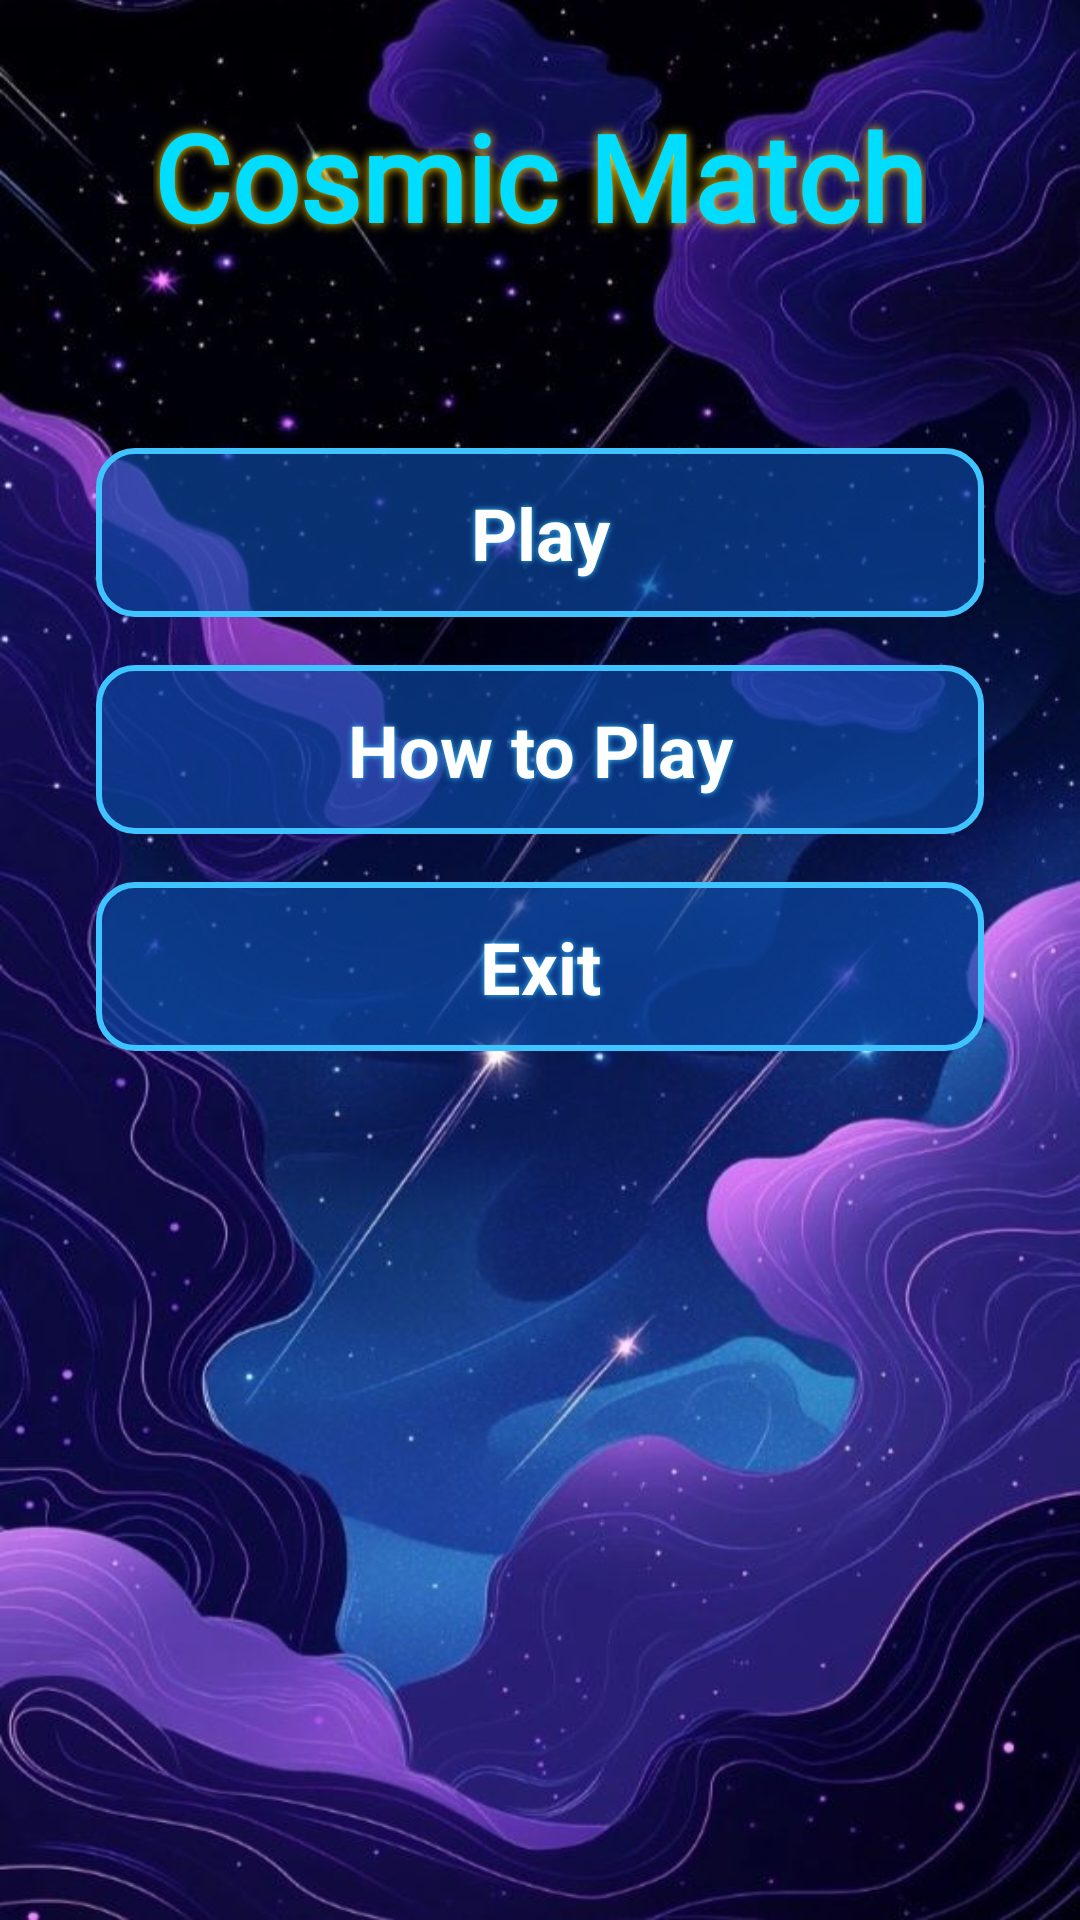

The Android layout XML behind this screen, and the referenced resources:
<!-- AndroidManifest.xml: activity theme AppTheme -->
<!-- res/layout/activity_main_menu.xml -->
<?xml version="1.0" encoding="utf-8"?>
<LinearLayout
    xmlns:android="http://schemas.android.com/apk/res/android"
    xmlns:tools="http://schemas.android.com/tools"
    android:layout_width="match_parent"
    android:layout_height="match_parent"
    android:orientation="vertical"
    android:gravity="center_horizontal"
    android:padding="32dp"
    android:background="@drawable/bg_space"
    tools:context=".MainMenuActivity">

    <TextView
        android:layout_width="wrap_content"
        android:layout_height="wrap_content"
        android:text="@string/app_name"
        android:textSize="40sp"
        android:textColor="@android:color/holo_blue_bright"
        android:textStyle="bold"
        android:layout_marginBottom="64dp"
        android:fontFamily="@font/glow_font"
        android:shadowColor="#FFD700"
        android:shadowDx="0"
        android:shadowDy="0"
        android:shadowRadius="8" />

    <Button
    android:id="@+id/btn_play"
    android:layout_width="match_parent"
    android:layout_height="wrap_content"
    android:text="@string/btn_play"
    android:textSize="24sp"
    android:layout_marginBottom="16dp" />

    <Button
        android:id="@+id/btn_how_to_play"
        android:layout_width="match_parent"
        android:layout_height="wrap_content"
        android:text="@string/btn_how_to_play"
        android:textSize="24sp"
        android:layout_marginBottom="16dp" />

    <Button
        android:id="@+id/btn_exit"
        android:layout_width="match_parent"
        android:layout_height="wrap_content"
        android:text="@string/btn_exit"
        android:textSize="24sp" />

</LinearLayout>
<!-- resources referenced by this layout -->
<resources>
  <!-- drawable bg_space: jpg bitmap (drawable, 81583 bytes) -->
  <string name="app_name">Cosmic Match</string>
  <string name="btn_exit">Exit</string>
  <string name="btn_how_to_play">How to Play</string>
  <string name="btn_play">Play</string>
  <style name="AppTheme" parent="Theme.AppCompat.DayNight.DarkActionBar">
          <item name="colorPrimary">@color/colorPrimary</item>
          <item name="colorPrimaryDark">@color/colorPrimaryDark</item>
          <item name="colorAccent">@color/colorAccent</item>
  
          <item name="android:buttonStyle">@style/CosmicButton</item>
  
          <item name="android:textColor">@color/colorTextPrimary</item>
          <item name="android:windowBackground">@drawable/bg_space</item>
      </style>
  <color name="colorPrimary">#FF01041B</color>
  <color name="colorPrimaryDark">#FF00000A</color>
  <color name="colorAccent">#FF40C4FF</color>
  <style name="CosmicButton" parent="Widget.AppCompat.Button">
          <item name="android:background">@drawable/bg_rounded_translucent</item>
  
          <item name="android:textColor">@color/colorTextPrimary</item>
          <item name="android:textStyle">bold</item>
          <item name="android:padding">12dp</item>
          <item name="android:textAppearance">@style/TextAppearance.AppCompat.Medium</item>
  
          <item name="android:shadowColor">@color/colorAccent</item>
          <item name="android:shadowDx">0</item>
          <item name="android:shadowDy">0</item>
          <item name="android:shadowRadius">5</item>
      </style>
  <color name="colorTextPrimary">#FFFFFFFF</color>
  <!-- drawable bg_rounded_translucent (drawable) -->
  <?xml version="1.0" encoding="utf-8"?>
  <shape xmlns:android="http://schemas.android.com/apk/res/android"
      android:shape="rectangle">
  
      <corners android:radius="12dp" />
  
      <solid android:color="#B00D47A1" />
  
      <stroke
          android:width="2dp"
          android:color="@color/colorAccent" />
  
  </shape>
</resources>
